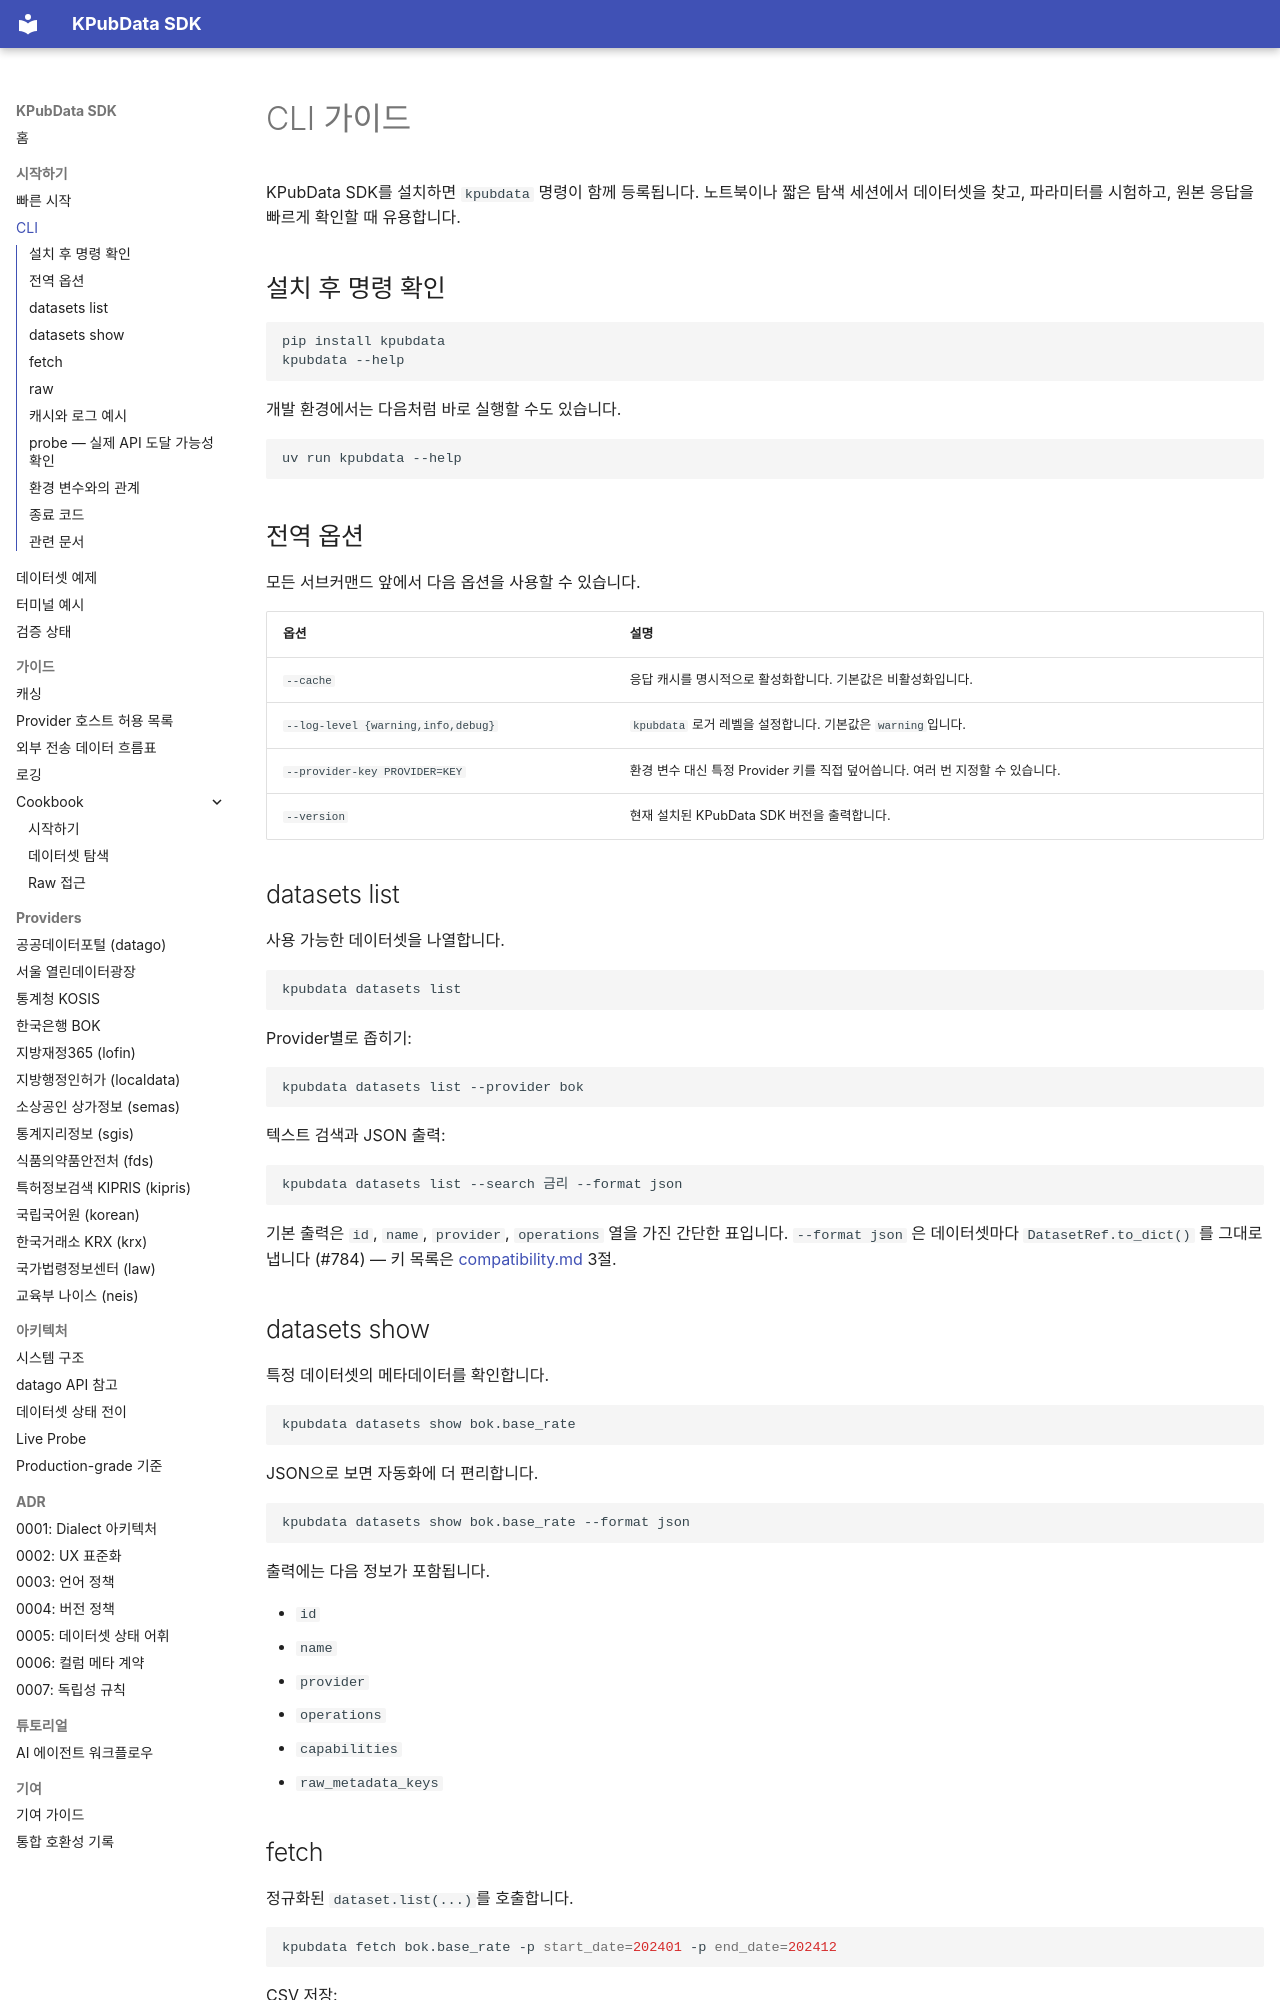

repository: kpubdata-lab/kpubdata · page: cli/index.html · generator: mkdocs

# CLI 가이드

KPubData SDK를 설치하면 `kpubdata` 명령이 함께 등록됩니다. 노트북이나 짧은 탐색 세션에서 데이터셋을 찾고, 파라미터를 시험하고, 원본 응답을 빠르게 확인할 때 유용합니다.

## 설치 후 명령 확인

```bash
pip install kpubdata
kpubdata --help
```

개발 환경에서는 다음처럼 바로 실행할 수도 있습니다.

```bash
uv run kpubdata --help
```

## 전역 옵션

모든 서브커맨드 앞에서 다음 옵션을 사용할 수 있습니다.

| 옵션 | 설명 |
| :--- | :--- |
| `--cache` | 응답 캐시를 명시적으로 활성화합니다. 기본값은 비활성화입니다. |
| `--log-level {warning,info,debug}` | `kpubdata` 로거 레벨을 설정합니다. 기본값은 `warning`입니다. |
| `--provider-key PROVIDER=KEY` | 환경 변수 대신 특정 Provider 키를 직접 덮어씁니다. 여러 번 지정할 수 있습니다. |
| `--version` | 현재 설치된 KPubData SDK 버전을 출력합니다. |

## datasets list

사용 가능한 데이터셋을 나열합니다.

```bash
kpubdata datasets list
```

Provider별로 좁히기:

```bash
kpubdata datasets list --provider bok
```

텍스트 검색과 JSON 출력:

```bash
kpubdata datasets list --search 금리 --format json
```

기본 출력은 `id`, `name`, `provider`, `operations` 열을 가진 간단한 표입니다. `--format json` 은 데이터셋마다 `DatasetRef.to_dict()` 를 그대로 냅니다 (#784) — 키 목록은 [compatibility.md](./compatibility.md) 3절.

## datasets show

특정 데이터셋의 메타데이터를 확인합니다.

```bash
kpubdata datasets show bok.base_rate
```

JSON으로 보면 자동화에 더 편리합니다.

```bash
kpubdata datasets show bok.base_rate --format json
```

출력에는 다음 정보가 포함됩니다.

- `id`
- `name`
- `provider`
- `operations`
- `capabilities`
- `raw_metadata_keys`
